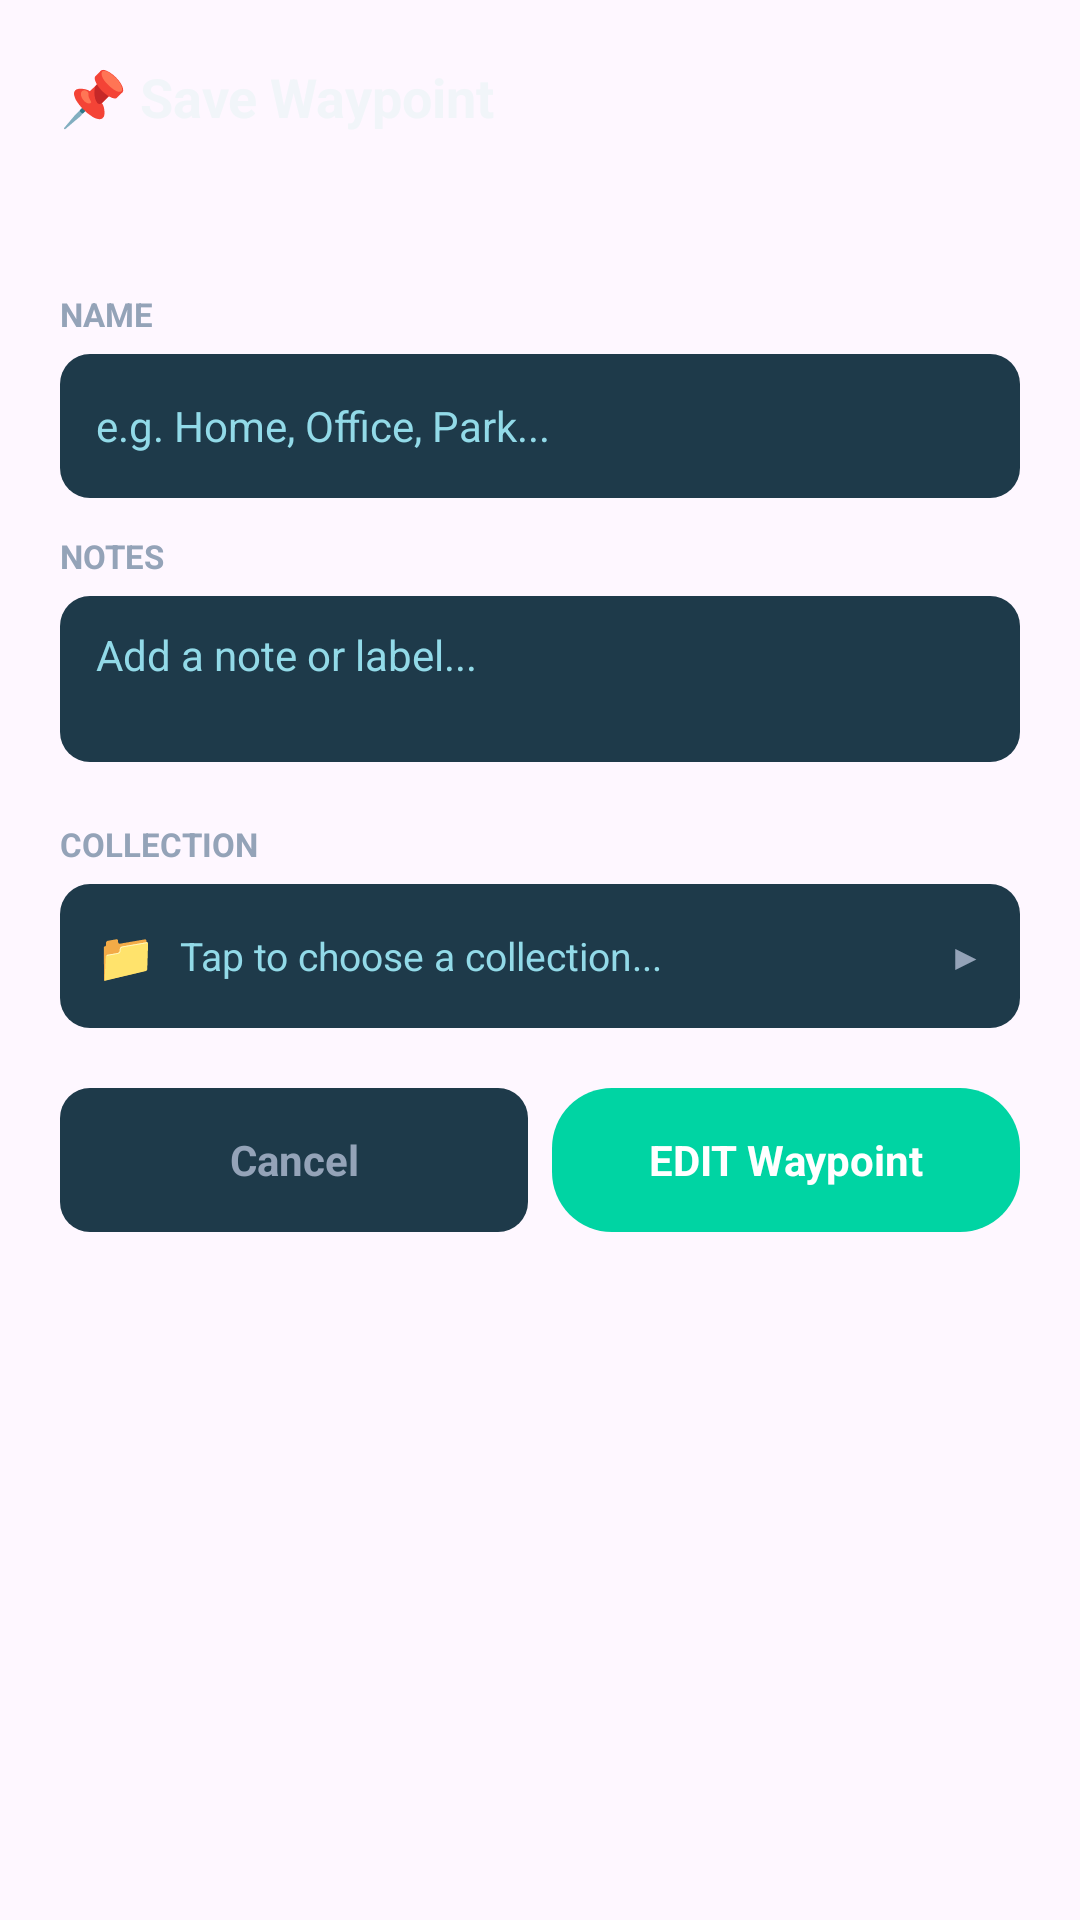

Here is an Android app screen rendered from its layout file. Give the layout XML and the strings, colors and styles it references.
<!-- AndroidManifest.xml: application theme Theme.MyWay -->
<!-- res/layout/dialog_editpin.xml -->
<?xml version="1.0" encoding="utf-8"?>
<LinearLayout
    xmlns:android="http://schemas.android.com/apk/res/android"
    android:layout_width="match_parent"
    android:layout_height="wrap_content"
    android:orientation="vertical"
    android:padding="20dp"
    android:background="@drawable/sidebar_bg">

    <TextView
        android:layout_width="wrap_content"
        android:layout_height="wrap_content"
        android:text="📌 Save Waypoint"
        android:textColor="@color/text_dark"
        android:textSize="18sp"
        android:textStyle="bold"
        android:layout_marginBottom="4dp"/>

    <TextView
        android:id="@+id/tv_pin_address"
        android:layout_width="match_parent"
        android:layout_height="wrap_content"
        android:textColor="@color/text_mid"
        android:textSize="12sp"
        android:layout_marginBottom="2dp"/>

    <TextView
        android:id="@+id/tv_pin_coords"
        android:layout_width="match_parent"
        android:layout_height="wrap_content"
        android:textColor="@color/text_light"
        android:textSize="11sp"
        android:layout_marginBottom="16dp"/>

    
    <TextView
        android:layout_width="wrap_content"
        android:layout_height="wrap_content"
        android:text="NAME"
        android:textColor="@color/text_mid"
        android:textSize="11sp"
        android:textStyle="bold"
        android:layout_marginBottom="6dp"/>

    <LinearLayout
        android:layout_width="match_parent"
        android:layout_height="48dp"
        android:background="@drawable/data_background"
        android:gravity="center_vertical"
        android:paddingStart="12dp"
        android:paddingEnd="12dp"
        android:layout_marginBottom="12dp">
        <EditText
            android:id="@+id/et_pin_name"
            android:layout_width="match_parent"
            android:layout_height="match_parent"
            android:background="@null"
            android:hint="e.g. Home, Office, Park..."
            android:textColorHint="@color/text_light"
            android:textColor="@color/text_dark"
            android:textSize="14sp"
            android:inputType="textCapSentences"
            android:maxLines="1"/>
    </LinearLayout>

    
    <TextView
        android:layout_width="wrap_content"
        android:layout_height="wrap_content"
        android:text="NOTES"
        android:textColor="@color/text_mid"
        android:textSize="11sp"
        android:textStyle="bold"
        android:layout_marginBottom="6dp"/>

    <LinearLayout
        android:layout_width="match_parent"
        android:layout_height="wrap_content"
        android:background="@drawable/data_background"
        android:paddingStart="12dp"
        android:paddingEnd="12dp"
        android:paddingTop="10dp"
        android:paddingBottom="10dp"
        android:layout_marginBottom="20dp">
        <EditText
            android:id="@+id/et_pin_notes"
            android:layout_width="match_parent"
            android:layout_height="wrap_content"
            android:background="@null"
            android:hint="Add a note or label..."
            android:textColorHint="@color/text_light"
            android:textColor="@color/text_dark"
            android:textSize="14sp"
            android:inputType="textMultiLine|textCapSentences"
            android:minLines="2"
            android:maxLines="4"
            android:gravity="top"/>
    </LinearLayout>
    
    <TextView
        android:layout_width="wrap_content"
        android:layout_height="wrap_content"
        android:text="COLLECTION"
        android:textColor="@color/text_mid"
        android:textSize="11sp"
        android:textStyle="bold"
        android:layout_marginBottom="6dp"/>

    <LinearLayout
        android:id="@+id/btn_pin_collection"
        android:layout_width="match_parent"
        android:layout_height="48dp"
        android:orientation="horizontal"
        android:background="@drawable/data_background"
        android:gravity="center_vertical"
        android:paddingStart="12dp"
        android:paddingEnd="12dp"
        android:layout_marginBottom="20dp">

        <TextView
            android:layout_width="wrap_content"
            android:layout_height="wrap_content"
            android:text="📁"
            android:textSize="16sp"
            android:layout_marginEnd="8dp"/>

        <TextView
            android:id="@+id/tv_pin_collection"
            android:layout_width="0dp"
            android:layout_height="wrap_content"
            android:layout_weight="1"
            android:text="Tap to choose a collection..."
            android:textColor="@color/text_light"
            android:textSize="13sp"/>

        <TextView
            android:layout_width="wrap_content"
            android:layout_height="wrap_content"
            android:text="▶"
            android:textColor="@color/text_mid"
            android:textSize="12sp"/>
    </LinearLayout>

    
    <LinearLayout
        android:layout_width="match_parent"
        android:layout_height="48dp"
        android:orientation="horizontal">

        <TextView
            android:id="@+id/btn_pin_cancel"
            android:layout_width="0dp"
            android:layout_height="match_parent"
            android:layout_weight="1"
            android:gravity="center"
            android:text="Cancel"
            android:textColor="@color/text_mid"
            android:textSize="14sp"
            android:textStyle="bold"
            android:background="@drawable/data_background"
            android:layout_marginEnd="8dp"/>

        <TextView
            android:id="@+id/btn_pin_save"
            android:layout_width="0dp"
            android:layout_height="match_parent"
            android:layout_weight="1"
            android:gravity="center"
            android:text="EDIT Waypoint"
            android:textColor="@android:color/white"
            android:textSize="14sp"
            android:textStyle="bold"
            android:background="@drawable/rounded_bg"/>
    </LinearLayout>
</LinearLayout>
<!-- resources referenced by this layout -->
<resources>
  <color name="text_dark">#1e3b38</color>
  <color name="text_light">#a2dbd0</color>
  <color name="text_mid">#64748B</color>
  <!-- drawable data_background (drawable) -->
  <?xml version="1.0" encoding="utf-8"?>
  <shape xmlns:android="http://schemas.android.com/apk/res/android"
      android:shape="rectangle">
      <solid android:color="@color/data_background_color"/>
      <corners android:radius="10dp"/>
  </shape>
  <!-- drawable rounded_bg (drawable) -->
  <?xml version="1.0" encoding="utf-8"?>
  <shape xmlns:android="http://schemas.android.com/apk/res/android"
      android:shape="rectangle">
      <solid android:color="#00d4a3"/>
      <corners android:radius="20dp"/>
  </shape>
  <style name="Theme.MyWay" parent="Theme.MaterialComponents.DayNight.NoActionBar">
          <item name="colorPrimary">#00BCD4</item>
          <item name="colorPrimaryDark">#0097A7</item>
          <item name="colorPrimaryVariant">#0097A7</item>
          <item name="colorOnPrimary">@android:color/white</item>
          <item name="colorSecondary">#00c99d</item>
          <item name="colorSecondaryVariant">#00ACC1</item>
          <item name="colorOnSecondary">@android:color/white</item>
          <item name="android:colorBackground">#F0FDFE</item>
          <item name="colorSurface">#FFFFFF</item>
          <item name="colorOnSurface">#1E293B</item>
          <item name="android:statusBarColor">#0097A7</item>
          <item name="android:navigationBarColor">#0097A7</item>
          <item name="android:windowLightStatusBar">false</item>
      </style>
  <color name="data_background_color">#e1fcf8</color>
</resources>
